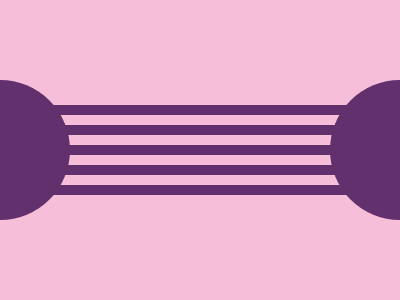

Write the HTML and CSS that draws this image.

<g>
  <l></l>
  <l></l>
  <l></l>
  <l></l>
  <l></l>
</g>
<f>
  <c></c>
  <c></c>
</f>
<style>
  & {
    background: #F7BED9;
  }

  body, g {
    display: grid;
  }

  g, f {
    place-self: center;
    position: absolute;
  }

  g {
    gap: 10px;
    width: 300px;
  }

  l, c {
    background: #62306D;
    height: 10px;
  }

  f {
    display: flex;
    gap: 260px;
  }

  c {
    width: 140px;
    height: 140px;
    border-radius: 50%;
  }
</style>
